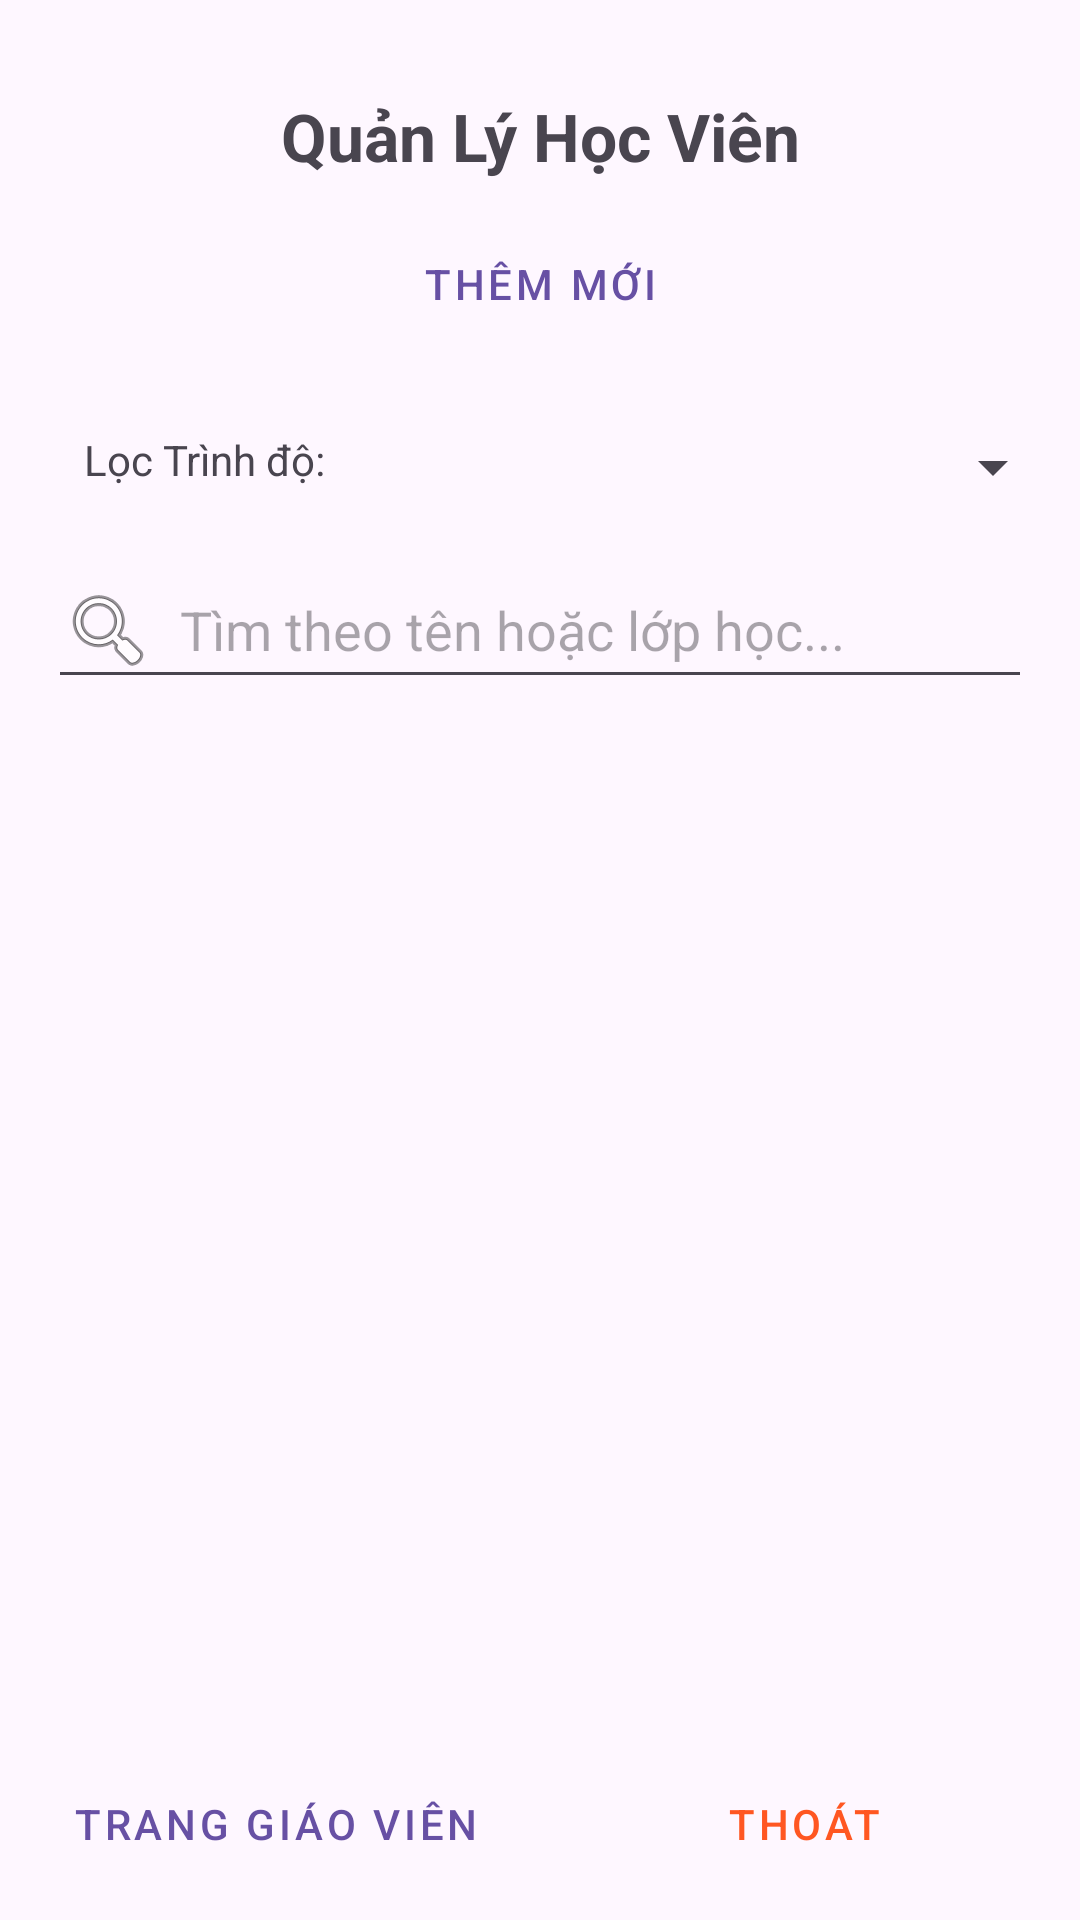

Android layout source for this screen:
<!-- AndroidManifest.xml: application theme Theme.LanguageCenter -->
<!-- res/layout/activity_student_manage.xml -->
<?xml version="1.0" encoding="utf-8"?>
<androidx.constraintlayout.widget.ConstraintLayout xmlns:android="http://schemas.android.com/apk/res/android"
    xmlns:app="http://schemas.android.com/apk/res-auto"
    xmlns:tools="http://schemas.android.com/tools"
    android:id="@+id/main"
    android:layout_width="match_parent"
    android:layout_height="match_parent"
    tools:context=".StudentManageActivity">

    <TextView
        android:id="@+id/tvTitle"
        android:layout_width="wrap_content"
        android:layout_height="wrap_content"
        android:text="Quản Lý Học Viên"
        android:textSize="22sp"
        android:textStyle="bold"
        app:layout_constraintBottom_toBottomOf="parent"
        app:layout_constraintEnd_toEndOf="parent"
        app:layout_constraintStart_toStartOf="parent"
        app:layout_constraintTop_toTopOf="parent"
        app:layout_constraintVertical_bias="0.05" />

    <Button
        android:id="@+id/btnAdd"
        style="@style/Widget.MaterialComponents.Button.OutlinedButton"
        android:layout_width="wrap_content"
        android:layout_height="wrap_content"
        android:text="Thêm mới"
        app:icon="@drawable/ic_add"
        app:iconGravity="textStart"
        app:layout_constraintBottom_toBottomOf="parent"
        app:layout_constraintEnd_toEndOf="parent"
        app:layout_constraintStart_toStartOf="parent"
        app:layout_constraintTop_toBottomOf="@+id/tvTitle"
        app:layout_constraintVertical_bias="0.02" />

    <TextView
        android:id="@+id/tvFilterLabel"
        android:layout_width="wrap_content"
        android:layout_height="wrap_content"
        android:text="Lọc Trình độ:"
        app:layout_constraintBottom_toBottomOf="parent"
        app:layout_constraintEnd_toEndOf="parent"
        app:layout_constraintHorizontal_bias="0.1"
        app:layout_constraintStart_toStartOf="parent"
        app:layout_constraintTop_toBottomOf="@+id/btnAdd"
        app:layout_constraintVertical_bias="0.05" />

    <Spinner
        android:id="@+id/spinnerLevel"
        android:layout_width="200dp"
        android:layout_height="wrap_content"
        app:layout_constraintBottom_toBottomOf="parent"
        app:layout_constraintEnd_toEndOf="parent"
        app:layout_constraintHorizontal_bias="0.9"
        app:layout_constraintStart_toEndOf="@+id/tvFilterLabel"
        app:layout_constraintTop_toTopOf="@+id/tvFilterLabel"
        app:layout_constraintVertical_bias="0.0" />

    <EditText
        android:id="@+id/etSearch"
        android:layout_width="0dp"
        android:layout_height="wrap_content"
        android:layout_marginHorizontal="16dp"
        android:hint="Tìm theo tên hoặc lớp học..."
        android:inputType="text"
        android:drawableStart="@android:drawable/ic_menu_search"
        android:drawablePadding="8dp"
        app:layout_constraintBottom_toBottomOf="parent"
        app:layout_constraintEnd_toEndOf="parent"
        app:layout_constraintStart_toStartOf="parent"
        app:layout_constraintTop_toBottomOf="@+id/tvFilterLabel"
        app:layout_constraintVertical_bias="0.05" />

    <ListView
        android:id="@+id/listView"
        android:layout_width="0dp"
        android:layout_height="0dp"
        android:layout_marginTop="8dp"
        app:layout_constraintBottom_toTopOf="@+id/layoutBottomButtons"
        app:layout_constraintEnd_toEndOf="parent"
        app:layout_constraintStart_toStartOf="parent"
        app:layout_constraintTop_toBottomOf="@+id/etSearch" />

    <LinearLayout
        android:id="@+id/layoutBottomButtons"
        android:layout_width="match_parent"
        android:layout_height="wrap_content"
        android:orientation="horizontal"
        android:padding="8dp"
        app:layout_constraintBottom_toBottomOf="parent">

        <Button
            android:id="@+id/btnGoToTeacher"
            style="@style/Widget.MaterialComponents.Button.OutlinedButton"
            android:layout_width="0dp"
            android:layout_height="wrap_content"
            android:layout_weight="1"
            android:text="Trang Giáo viên"
            app:icon="@drawable/ic_teacher"
            app:iconGravity="textStart"
            android:layout_marginEnd="8dp" />

        <Button
            android:id="@+id/btnLogout"
            style="@style/Widget.MaterialComponents.Button.OutlinedButton"
            android:layout_width="0dp"
            android:layout_height="wrap_content"
            android:layout_weight="1"
            android:text="Thoát"
            app:icon="@drawable/ic_logout"
            app:iconGravity="textStart"
            app:strokeColor="#FF5722"
            android:textColor="#FF5722"
            app:iconTint="#FF5722" />
    </LinearLayout>

</androidx.constraintlayout.widget.ConstraintLayout>
<!-- resources referenced by this layout -->
<resources>
  <!-- drawable ic_teacher (drawable) -->
  <vector xmlns:android="http://schemas.android.com/apk/res/android"
      android:width="24dp"
      android:height="24dp"
      android:viewportWidth="24"
      android:viewportHeight="24"
      android:tint="?attr/colorControlNormal">
    <path
        android:fillColor="@android:color/white"
        android:pathData="M5,4v10h14V4H5zM3,2h18v14H3V2zM1,21h22v2H1v-2zM9,11h2v2H9v-2zM13,11h2v2h-2v-2zM9,7h2v2H9V7zM13,7h2v2h-2V7z"/>
  </vector>
  <style name="Theme.LanguageCenter" parent="Base.Theme.LanguageCenter" />
  <style name="Base.Theme.LanguageCenter" parent="Theme.Material3.DayNight.NoActionBar">
          
          
      </style>
</resources>
